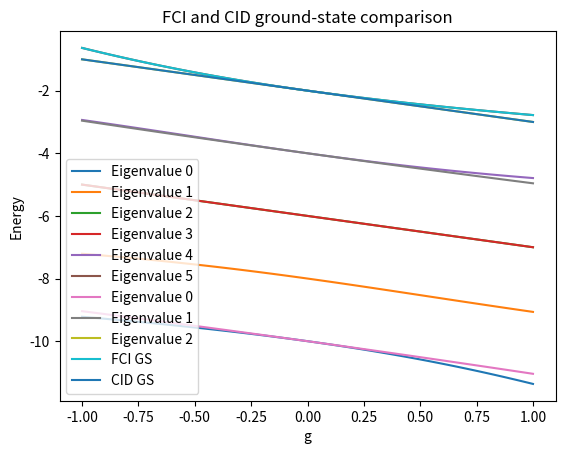

Write Python code to recreate this figure.
import numpy as np
import matplotlib.pyplot as plt


g_list = np.linspace(-1, 1, 100)        # 100 g values

# --- Full Configuration-Interaction (FCI) ---
eigenvalues_FCI = []                    # Going to be a nested list (matrix)
                                        # with eigenvalues for each g

for g in g_list:
    M_FCI = np.matrix([[-2 - g, -0.5 * g, -0.5 * g, -0.5 * g, -0.5 * g, 0], \
                       [-0.5 * g, -4 - g, -0.5 * g, -0.5 * g, 0, -0.5 * g], \
                       [-0.5 * g, -0.5 * g, -6 - g, 0, -0.5 * g, -0.5 * g], \
                       [-0.5 * g, -0.5 * g, 0, -6 - g, -0.5 * g, -0.5 * g], \
                       [-0.5 * g, 0, -0.5 * g, -0.5 * g, -8 - g, -0.5 * g], \
                       [0, -0.5 * g, -0.5 * g, -0.5 * g, -0.5 * g, -10 - g]])
                       
    eigenvalues_FCI.append((np.linalg.eigh(M_FCI)[0]))

for k in range(M_FCI.shape[0]):         # M_FCI.shape[0] is length(col1(M_FCI))
    new_list_FCI = []
    for i in range(len(eigenvalues_FCI)):
        new_list_FCI.append(eigenvalues_FCI[i][k])
    plt.plot(g_list, new_list_FCI, label='Eigenvalue {}'.format(k))
plt.legend(loc='best')
plt.title('Eigenvalues')
plt.xlabel('g')
plt.ylabel('Energy')
plt.savefig('eigenvalues_FCI.png')
plt.show()

# --- Configuration-Interaction Doubles (CID) ---
eigenvalues_CID = []                        # Going to be a nested list (matrix)
                                        # with eigenvalues for each g

for g in g_list:
    M_CID = np.matrix([[-2-g, 0, 0], [0, -4-g, -0.5*g], [0, -0.5*g, -10-g]])
                       
    eigenvalues_CID.append((np.linalg.eigh(M_CID)[0]))

for k in range(M_CID.shape[0]):         # M_CID.shape[0] is length(col1(M_CID))
    new_list_CID = []
    for i in range(len(eigenvalues_CID)):
        new_list_CID.append(eigenvalues_CID[i][k])
    plt.plot(g_list, new_list_CID, label='Eigenvalue {}'.format(k))
plt.legend(loc='best')
plt.title('Eigenvalues')
plt.xlabel('g')
plt.ylabel('Energy')
plt.savefig('eigenvalues_CID.png')
plt.show()

# --- Comparison of ground-state energy ---

plt.plot(g_list, new_list_FCI, label='FCI GS')
plt.plot(g_list, new_list_CID, label='CID GS')
plt.title('FCI and CID ground-state comparison')
plt.xlabel('g')
plt.ylabel('Energy')
plt.savefig('groundstate_comparison.png')
plt.legend(loc='best')
plt.show()
